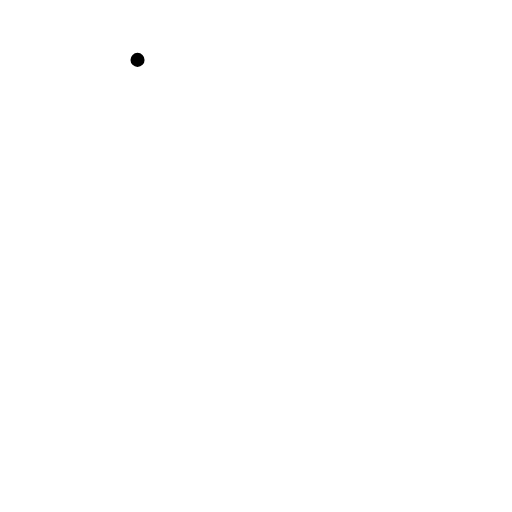
t = 0.00 s
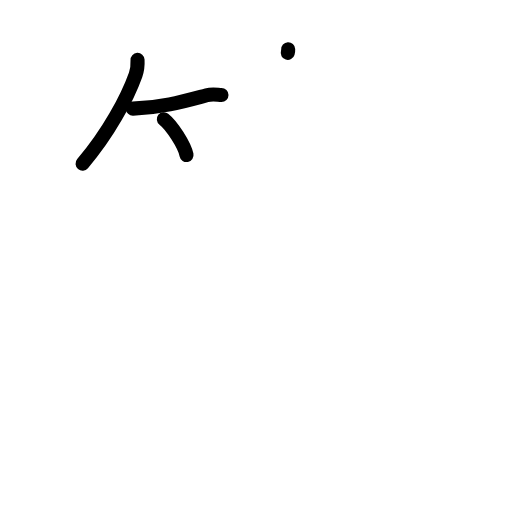
t = 3.13 s
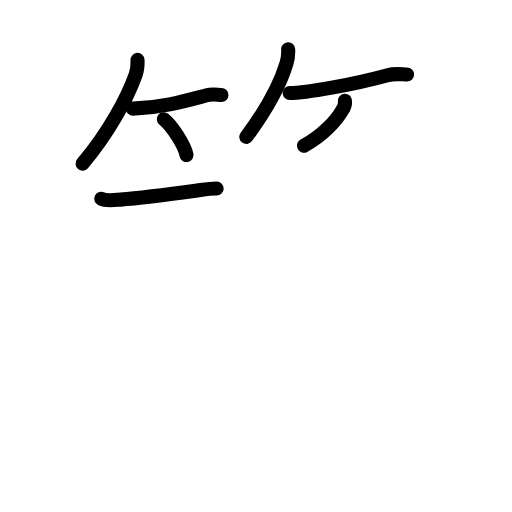
t = 6.42 s
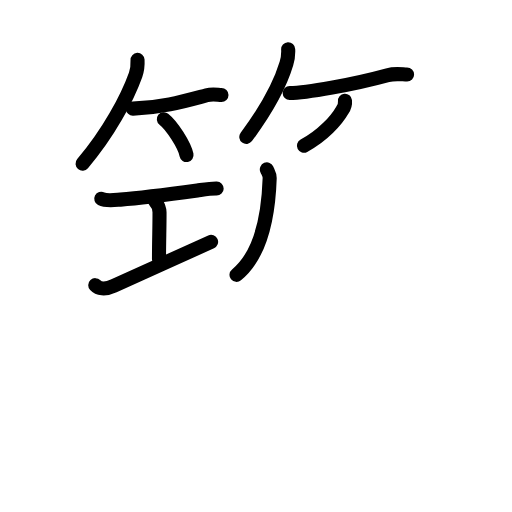
t = 9.63 s
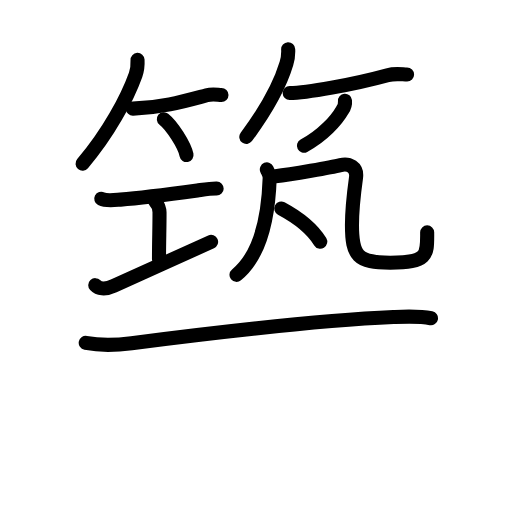
t = 12.75 s
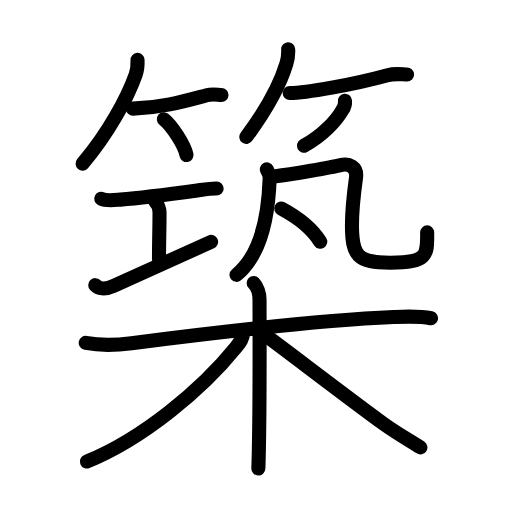
t = 16.00 s

The animated SVG that drew these frames (rendered in a browser with its animation timeline set to each time). Animation: 51 SMIL elements (animate=51); one cycle of 16.00 s.

<?xml version="1.0" encoding="UTF-8"?>
<!--
AniKanjiVG is licensed by CC-BY-SA Paul C. Sommerhoff (https://bitbucket.org/sommerhoff/anikanjivg).
AniKanjiVG uses KanjiVG which is licensed by CC-BY-SA Ulrich Apel (http://kanjivg.tagaini.net).
See also http://creativecommons.org/licenses/by-sa/3.0/
-->
<svg xmlns:kvg='http://kanjivg.tagaini.net' xmlns='http://www.w3.org/2000/svg' width='109' height='109' viewBox='0 0 109 109' style='fill:none;stroke:#000000;stroke-width:3;stroke-linecap:round;stroke-linejoin:round;' id="kvg:kanji_07bc9"><g id="kvg:07bc9" kvg:element="築"><g id="kvg:07bc9-g1" kvg:element="筑" kvg:position="top"><g id="kvg:07bc9-g2" kvg:element="竹" kvg:variant="true" kvg:position="top" kvg:radical="general" kvg:phon="竹"><g id="kvg:07bc9-g3" kvg:position="left"><path id="kvg:07bc9-s1" kvg:type="㇒" d="M29.28,12.75c0.06,1.18-0.01,2.05-0.41,3.17c-1.8,5.01-5.76,12.42-11.29,18.92"><animate attributeName="d" begin="0.0s" dur="0.5s" from="M29.28,12.75C29.28,12.75,29.28,12.75,29.28,12.75" to="M29.28,12.75c0.06,1.18-0.01,2.05-0.41,3.17" />
<animate attributeName="d" begin="0.5s" dur="0.5s" from="M29.28,12.75c0.06,1.18-0.01,2.05-0.41,3.17c0,0,0,0,0,0,0" to="M29.28,12.75c0.06,1.18-0.01,2.05-0.41,3.17c-1.8,5.01-5.76,12.42-11.29,18.92" />
</path>
<path id="kvg:07bc9-s2" kvg:type="㇐b" d="M28.29,23.13c6.46-0.25,11.08-1.63,15.71-2.85c1.26-0.34,2.39-0.06,3.15-0.06"><animate attributeName="d" begin="1.0s" dur="0.5s" from="M28.29,23.13C28.29,23.13,28.29,23.13,28.29,23.13" to="M28.29,23.13c6.46-0.25,11.08-1.63,15.71-2.85" />
<animate attributeName="d" begin="1.5s" dur="0.5s" from="M28.29,23.13c6.46-0.25,11.08-1.63,15.71-2.85c0,0,0,0,0,0,0" to="M28.29,23.13c6.46-0.25,11.08-1.63,15.71-2.85c1.26-0.34,2.39-0.06,3.15-0.06" />
<animate attributeName="d" begin="0s" dur="1.0s" from="M-100,-100" to="M-100,-100" />
</path>
<path id="kvg:07bc9-s3" kvg:type="㇔/㇑" d="M34.88,25.38c1.71,1.34,4.41,5.53,4.83,7.62"><animate attributeName="d" begin="2.0s" dur="1.0s" from="M34.88,25.38C34.88,25.38,34.88,25.38,34.88,25.38" to="M34.88,25.38c1.71,1.34,4.41,5.53,4.83,7.62" />
<animate attributeName="d" begin="0s" dur="2.0s" from="M-100,-100" to="M-100,-100" />
</path>
</g>
<g id="kvg:07bc9-g4" kvg:position="right"><path id="kvg:07bc9-s4" kvg:type="㇒" d="M61.35,10.5c0.06,1.1-0.05,1.97-0.37,3.03c-1.4,4.67-4.39,10.03-8.54,15.62"><animate attributeName="d" begin="3.0s" dur="0.5s" from="M61.35,10.5C61.35,10.5,61.35,10.5,61.35,10.5" to="M61.35,10.5c0.06,1.1-0.05,1.97-0.37,3.03" />
<animate attributeName="d" begin="3.5s" dur="0.5s" from="M61.35,10.5c0.06,1.1-0.05,1.97-0.37,3.03c0,0,0,0,0,0,0" to="M61.35,10.5c0.06,1.1-0.05,1.97-0.37,3.03c-1.4,4.67-4.39,10.03-8.54,15.62" />
<animate attributeName="d" begin="0s" dur="3.0s" from="M-100,-100" to="M-100,-100" />
</path>
<path id="kvg:07bc9-s5" kvg:type="㇐b" d="M61.67,19.81c3.38,0,13.58-1.81,20.84-3.8c1.69-0.46,3.19-0.14,4.15-0.14"><animate attributeName="d" begin="4.0s" dur="0.5s" from="M61.67,19.81C61.67,19.81,61.67,19.81,61.67,19.81" to="M61.67,19.81c3.38,0,13.58-1.81,20.84-3.8" />
<animate attributeName="d" begin="4.5s" dur="0.5s" from="M61.67,19.81c3.38,0,13.58-1.81,20.84-3.8c0,0,0,0,0,0,0" to="M61.67,19.81c3.38,0,13.58-1.81,20.84-3.8c1.69-0.46,3.19-0.14,4.15-0.14" />
<animate attributeName="d" begin="0s" dur="4.0s" from="M-100,-100" to="M-100,-100" />
</path>
<path id="kvg:07bc9-s6" kvg:type="㇒/㇚" d="M73.44,21.44c0.07,0.71-0.11,1.36-0.53,1.95c-1.24,2.19-4.14,5.47-8.21,7.64"><animate attributeName="d" begin="5.0s" dur="0.5s" from="M73.44,21.44C73.44,21.44,73.44,21.44,73.44,21.44" to="M73.44,21.44c0.07,0.71-0.11,1.36-0.53,1.95" />
<animate attributeName="d" begin="5.5s" dur="0.5s" from="M73.44,21.44c0.07,0.71-0.11,1.36-0.53,1.95c0,0,0,0,0,0,0" to="M73.44,21.44c0.07,0.71-0.11,1.36-0.53,1.95c-1.24,2.19-4.14,5.47-8.21,7.64" />
<animate attributeName="d" begin="0s" dur="5.0s" from="M-100,-100" to="M-100,-100" />
</path>
</g>
</g>
<g id="kvg:07bc9-g5" kvg:position="bottom"><g id="kvg:07bc9-g6" kvg:element="工" kvg:position="left"><path id="kvg:07bc9-s7" kvg:type="㇐" d="M21.56,42.32c1.1,0.56,2.95,0.27,4.08,0.18c4.44-0.37,12.15-1.38,16.37-1.95c1.18-0.16,2.74-0.43,4.11-0.41"><animate attributeName="d" begin="6.0s" dur="0.3333333333333333s" from="M21.56,42.32C21.56,42.32,21.56,42.32,21.56,42.32" to="M21.56,42.32c1.1,0.56,2.95,0.27,4.08,0.18" />
<animate attributeName="d" begin="6.333333333333333s" dur="0.3333333333333333s" from="M21.56,42.32c1.1,0.56,2.95,0.27,4.08,0.18c0,0,0,0,0,0,0" to="M21.56,42.32c1.1,0.56,2.95,0.27,4.08,0.18c4.44-0.37,12.15-1.38,16.37-1.95" />
<animate attributeName="d" begin="6.666666666666667s" dur="0.3333333333333333s" from="M21.56,42.32c1.1,0.56,2.95,0.27,4.08,0.18c4.44-0.37,12.15-1.38,16.37-1.95c0,0,0,0,0,0,0" to="M21.56,42.32c1.1,0.56,2.95,0.27,4.08,0.18c4.44-0.37,12.15-1.38,16.37-1.95c1.18-0.16,2.74-0.43,4.11-0.41" />
<animate attributeName="d" begin="0s" dur="6.0s" from="M-100,-100" to="M-100,-100" />
</path>
<path id="kvg:07bc9-s8" kvg:type="㇑a" d="M32.94,42.76c0.71,0.71,1.02,1.91,1.02,2.44c0,3.55-0.11,6.17-0.11,10.01"><animate attributeName="d" begin="7.0s" dur="0.5s" from="M32.94,42.76C32.94,42.76,32.94,42.76,32.94,42.76" to="M32.94,42.76c0.71,0.71,1.02,1.91,1.02,2.44" />
<animate attributeName="d" begin="7.5s" dur="0.5s" from="M32.94,42.76c0.71,0.71,1.02,1.91,1.02,2.44c0,0,0,0,0,0,0" to="M32.94,42.76c0.71,0.71,1.02,1.91,1.02,2.44c0,3.55-0.11,6.17-0.11,10.01" />
<animate attributeName="d" begin="0s" dur="7.0s" from="M-100,-100" to="M-100,-100" />
</path>
<path id="kvg:07bc9-s9" kvg:type="㇀/㇐" d="M20.28,60.71c0.65,0.69,1.96,1.06,3.93,0.15c5.46-2.52,15.27-6.85,20.73-9.37"><animate attributeName="d" begin="8.0s" dur="0.5s" from="M20.28,60.71C20.28,60.71,20.28,60.71,20.28,60.71" to="M20.28,60.71c0.65,0.69,1.96,1.06,3.93,0.15" />
<animate attributeName="d" begin="8.5s" dur="0.5s" from="M20.28,60.71c0.65,0.69,1.96,1.06,3.93,0.15c0,0,0,0,0,0,0" to="M20.28,60.71c0.65,0.69,1.96,1.06,3.93,0.15c5.46-2.52,15.27-6.85,20.73-9.37" />
<animate attributeName="d" begin="0s" dur="8.0s" from="M-100,-100" to="M-100,-100" />
</path>
</g>
<g id="kvg:07bc9-g7" kvg:element="凡" kvg:position="right"><g id="kvg:07bc9-g8" kvg:element="几"><g id="kvg:07bc9-g9" kvg:element="丿"><path id="kvg:07bc9-s10" kvg:type="㇒" d="M56.81,36.06c0.25,0.62,0.62,1.1,0.6,1.88c-0.29,8.94-2.16,16.56-7.06,20.57"><animate attributeName="d" begin="9.0s" dur="0.5s" from="M56.81,36.06C56.81,36.06,56.81,36.06,56.81,36.06" to="M56.81,36.06c0.25,0.62,0.62,1.1,0.6,1.88" />
<animate attributeName="d" begin="9.5s" dur="0.5s" from="M56.81,36.06c0.25,0.62,0.62,1.1,0.6,1.88c0,0,0,0,0,0,0" to="M56.81,36.06c0.25,0.62,0.62,1.1,0.6,1.88c-0.29,8.94-2.16,16.56-7.06,20.57" />
<animate attributeName="d" begin="0s" dur="9.0s" from="M-100,-100" to="M-100,-100" />
</path>
</g>
<path id="kvg:07bc9-s11" kvg:type="㇈b" d="M58.63,37.51c3.49-0.39,12.05-1.92,13.86-2.37c1.8-0.45,3.62,0.43,3.3,2.7c-0.54,3.91-0.86,8.42-0.86,10.07c0,6.59,1.2,8.02,8.15,8.02c8.23,0,7.86-1.8,7.86-6.46"><animate attributeName="d" begin="10.0s" dur="0.2s" from="M58.63,37.51C58.63,37.51,58.63,37.51,58.63,37.51" to="M58.63,37.51c3.49-0.39,12.05-1.92,13.86-2.37" />
<animate attributeName="d" begin="10.2s" dur="0.2s" from="M58.63,37.51c3.49-0.39,12.05-1.92,13.86-2.37c0,0,0,0,0,0,0" to="M58.63,37.51c3.49-0.39,12.05-1.92,13.86-2.37c1.8-0.45,3.62,0.43,3.3,2.7" />
<animate attributeName="d" begin="10.4s" dur="0.2s" from="M58.63,37.51c3.49-0.39,12.05-1.92,13.86-2.37c1.8-0.45,3.62,0.43,3.3,2.7c0,0,0,0,0,0,0" to="M58.63,37.51c3.49-0.39,12.05-1.92,13.86-2.37c1.8-0.45,3.62,0.43,3.3,2.7c-0.54,3.91-0.86,8.42-0.86,10.07" />
<animate attributeName="d" begin="10.6s" dur="0.2s" from="M58.63,37.51c3.49-0.39,12.05-1.92,13.86-2.37c1.8-0.45,3.62,0.43,3.3,2.7c-0.54,3.91-0.86,8.42-0.86,10.07c0,0,0,0,0,0,0" to="M58.63,37.51c3.49-0.39,12.05-1.92,13.86-2.37c1.8-0.45,3.62,0.43,3.3,2.7c-0.54,3.91-0.86,8.42-0.86,10.07c0,6.59,1.2,8.02,8.15,8.02" />
<animate attributeName="d" begin="10.8s" dur="0.2s" from="M58.63,37.51c3.49-0.39,12.05-1.92,13.86-2.37c1.8-0.45,3.62,0.43,3.3,2.7c-0.54,3.91-0.86,8.42-0.86,10.07c0,6.59,1.2,8.02,8.15,8.02c0,0,0,0,0,0,0" to="M58.63,37.51c3.49-0.39,12.05-1.92,13.86-2.37c1.8-0.45,3.62,0.43,3.3,2.7c-0.54,3.91-0.86,8.42-0.86,10.07c0,6.59,1.2,8.02,8.15,8.02c8.23,0,7.86-1.8,7.86-6.46" />
<animate attributeName="d" begin="0s" dur="10.0s" from="M-100,-100" to="M-100,-100" />
</path>
</g>
<g id="kvg:07bc9-g10" kvg:element="丶"><path id="kvg:07bc9-s12" kvg:type="㇔" d="M59.88,44.38c4.41,2.36,6.94,4.87,8.3,7.08"><animate attributeName="d" begin="11.0s" dur="1.0s" from="M59.88,44.38C59.88,44.38,59.88,44.38,59.88,44.38" to="M59.88,44.38c4.41,2.36,6.94,4.87,8.3,7.08" />
<animate attributeName="d" begin="0s" dur="11.0s" from="M-100,-100" to="M-100,-100" />
</path>
</g>
</g>
</g>
</g>
<g id="kvg:07bc9-g11" kvg:element="木" kvg:position="bottom"><path id="kvg:07bc9-s13" kvg:type="㇐" d="M18.25,73c3.25,0.62,6.34,0.51,9.76,0.07c13.24-1.7,38.24-4.82,55.75-5.57c2.57-0.11,5.47-0.26,7.99,0.25"><animate attributeName="d" begin="12.0s" dur="0.3333333333333333s" from="M18.25,73C18.25,73,18.25,73,18.25,73" to="M18.25,73c3.25,0.62,6.34,0.51,9.76,0.07" />
<animate attributeName="d" begin="12.333333333333334s" dur="0.3333333333333333s" from="M18.25,73c3.25,0.62,6.34,0.51,9.76,0.07c0,0,0,0,0,0,0" to="M18.25,73c3.25,0.62,6.34,0.51,9.76,0.07c13.24-1.7,38.24-4.82,55.75-5.57" />
<animate attributeName="d" begin="12.666666666666666s" dur="0.3333333333333333s" from="M18.25,73c3.25,0.62,6.34,0.51,9.76,0.07c13.24-1.7,38.24-4.82,55.75-5.57c0,0,0,0,0,0,0" to="M18.25,73c3.25,0.62,6.34,0.51,9.76,0.07c13.24-1.7,38.24-4.82,55.75-5.57c2.57-0.11,5.47-0.26,7.99,0.25" />
<animate attributeName="d" begin="0s" dur="12.0s" from="M-100,-100" to="M-100,-100" />
</path>
<path id="kvg:07bc9-s14" kvg:type="㇑" d="M54,60.25c0.75,0.75,1.25,2.25,1.25,3.5c0,0.83,0.08,19.71-0.11,30.24c-0.04,2.51-0.09,4.55-0.14,5.76"><animate attributeName="d" begin="13.0s" dur="0.3333333333333333s" from="M54,60.25C54,60.25,54,60.25,54,60.25" to="M54,60.25c0.75,0.75,1.25,2.25,1.25,3.5" />
<animate attributeName="d" begin="13.333333333333334s" dur="0.3333333333333333s" from="M54,60.25c0.75,0.75,1.25,2.25,1.25,3.5c0,0,0,0,0,0,0" to="M54,60.25c0.75,0.75,1.25,2.25,1.25,3.5c0,0.83,0.08,19.71-0.11,30.24" />
<animate attributeName="d" begin="13.666666666666666s" dur="0.3333333333333333s" from="M54,60.25c0.75,0.75,1.25,2.25,1.25,3.5c0,0.83,0.08,19.71-0.11,30.24c0,0,0,0,0,0,0" to="M54,60.25c0.75,0.75,1.25,2.25,1.25,3.5c0,0.83,0.08,19.71-0.11,30.24c-0.04,2.51-0.09,4.55-0.14,5.76" />
<animate attributeName="d" begin="0s" dur="13.0s" from="M-100,-100" to="M-100,-100" />
</path>
<path id="kvg:07bc9-s15" kvg:type="㇒" d="M51.75,70.75c0,1.25-0.56,2-1.52,3.19C43.06,82.81,30.5,93.38,18.5,98.25"><animate attributeName="d" begin="14.0s" dur="0.5s" from="M51.75,70.75C51.75,70.75,51.75,70.75,51.75,70.75" to="M51.75,70.75c0,1.25-0.56,2-1.52,3.19" />
<animate attributeName="d" begin="14.5s" dur="0.5s" from="M51.75,70.75c0,1.25-0.56,2-1.52,3.19c0,0,0,0,0,0,0" to="M51.75,70.75c0,1.25-0.56,2-1.52,3.19C43.06,82.81,30.5,93.38,18.5,98.25" />
<animate attributeName="d" begin="0s" dur="14.0s" from="M-100,-100" to="M-100,-100" />
</path>
<path id="kvg:07bc9-s16" kvg:type="㇏" d="M56,71c3.77,2.7,18.14,13.77,25.76,19.29c2.51,1.82,5.14,3.3,7.74,4.96"><animate attributeName="d" begin="15.0s" dur="0.5s" from="M56,71C56,71,56,71,56,71" to="M56,71c3.77,2.7,18.14,13.77,25.76,19.29" />
<animate attributeName="d" begin="15.5s" dur="0.5s" from="M56,71c3.77,2.7,18.14,13.77,25.76,19.29c0,0,0,0,0,0,0" to="M56,71c3.77,2.7,18.14,13.77,25.76,19.29c2.51,1.82,5.14,3.3,7.74,4.96" />
<animate attributeName="d" begin="0s" dur="15.0s" from="M-100,-100" to="M-100,-100" />
</path>
</g>
</g>
</svg>
